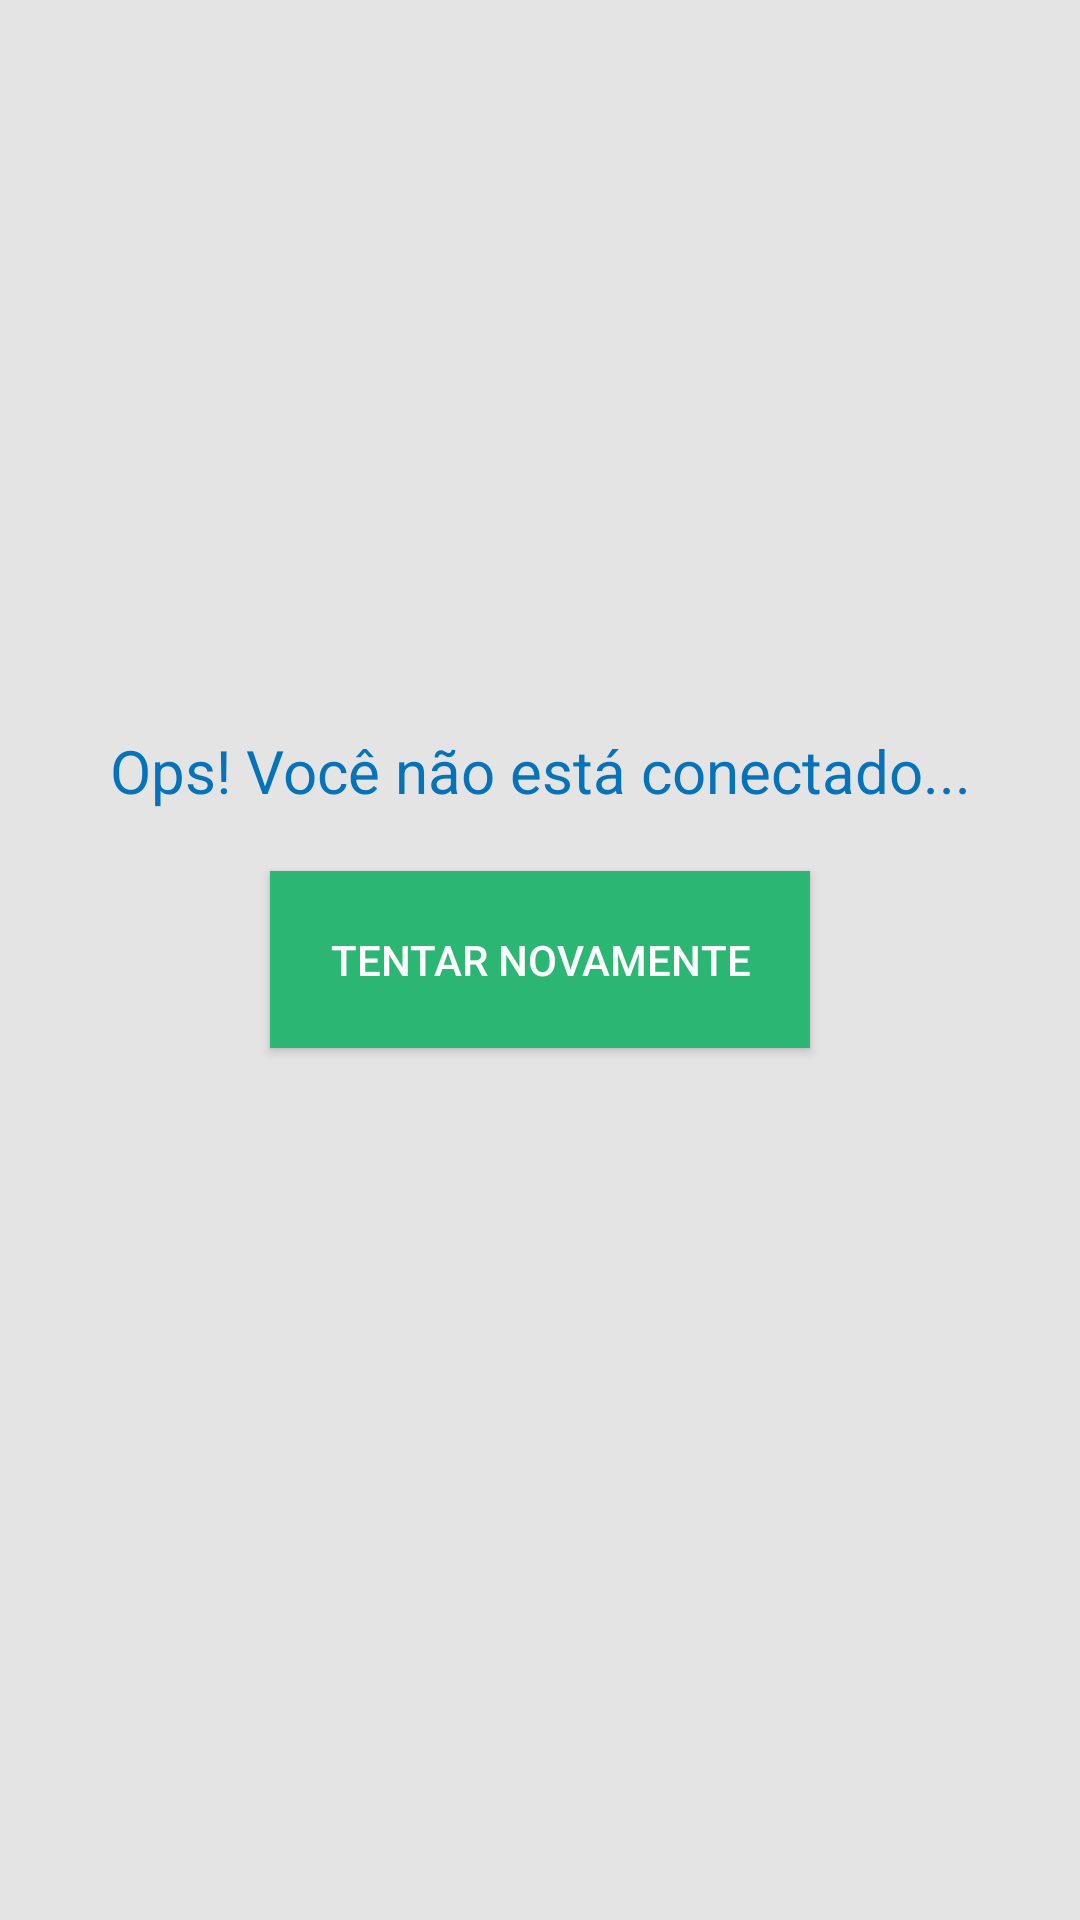

Layout XML and referenced resources for this Android screen:
<!-- AndroidManifest.xml: application theme SambaTheme.Filled -->
<!-- res/layout/activity_not_connected.xml -->
<RelativeLayout xmlns:android="http://schemas.android.com/apk/res/android"
    xmlns:tools="http://schemas.android.com/tools"
    android:layout_width="match_parent"
    android:layout_height="match_parent"
    android:paddingLeft="@dimen/activity_horizontal_margin"
    android:paddingRight="@dimen/activity_horizontal_margin"
    android:paddingTop="@dimen/activity_vertical_margin"
    android:paddingBottom="@dimen/activity_vertical_margin"
    tools:context="com.ribeiro.cardoso.rodasamba.NotConnectedActivity"
    android:background="@color/gray">

    <Button
        android:id="@+id/not_connected_button"
        android:layout_width="wrap_content"
        android:layout_height="wrap_content"
        android:text="@string/try_again"
        android:layout_centerInParent="true"
        android:background="@color/green"
        android:textColor="@color/white"
        android:padding="20dp"/>

    <TextView
        android:layout_width="match_parent"
        android:layout_height="wrap_content"
        android:text="@string/not_connected_warning"
        android:layout_above="@id/not_connected_button"
        android:gravity="center"
        android:textSize="20sp"
        android:textColor="@color/blue"
        android:layout_marginBottom="20dp"/>

</RelativeLayout>
<!-- resources referenced by this layout -->
<resources>
  <color name="blue">#0572BA</color>
  <color name="gray">#E4E4E4</color>
  <color name="green">#2CB673</color>
  <color name="white">#FFFFFF</color>
  <string name="not_connected_warning">Ops! Você não está conectado...</string>
  <string name="try_again">Tentar novamente</string>
  <style name="SambaTheme.Filled" parent="Theme.AppCompat.NoActionBar">
          <item name="drawerArrowStyle">@style/SambaTheme.DrawerArrowStyle</item>
          <item name="android:windowNoTitle">true</item>
      </style>
  <style name="SambaTheme.DrawerArrowStyle" parent="Widget.AppCompat.DrawerArrowToggle">
          <item name="spinBars">true</item>
          <item name="color">@android:color/white</item>
  
          <item name="android:windowNoTitle">true</item>
  
          <item name="background">@color/green</item>
          <item name="android:background">@color/green</item>
  
          <item name="icon">@drawable/ic_logo</item>
          <item name="android:icon">@drawable/ic_logo</item>
  
          <item name="android:dropDownListViewStyle">@style/SambaTheme.ActionBar.DropDownList</item>
          <item name="dropDownListViewStyle">@style/SambaTheme.ActionBar.DropDownList</item>
  
          <item name="titleTextStyle">@style/SambaTheme.ActionBar.TitleTextStyle</item>
          <item name="android:titleTextStyle">@style/SambaTheme.ActionBar.TitleTextStyle</item>
  
          <item name="android:displayOptions">showHome|useLogo</item>
          <item name="displayOptions">showHome|useLogo</item>
      </style>
  <!-- drawable ic_logo: png bitmap (drawable-hdpi, 3429 bytes) -->
  <style name="SambaTheme.ActionBar.DropDownList">
  
          <item name="android:background">@color/green</item>
          <item name="background">@color/green</item>
  
      </style>
  <style name="SambaTheme.ActionBar.TitleTextStyle">
  
          <item name="android:textColor">@color/white</item>
          <item name="android:textAllCaps">true</item>
          <item name="textAllCaps">true</item>
  
          <item name="android:text" />
          <item name="android:textStyle">bold</item>
  
      </style>
</resources>
